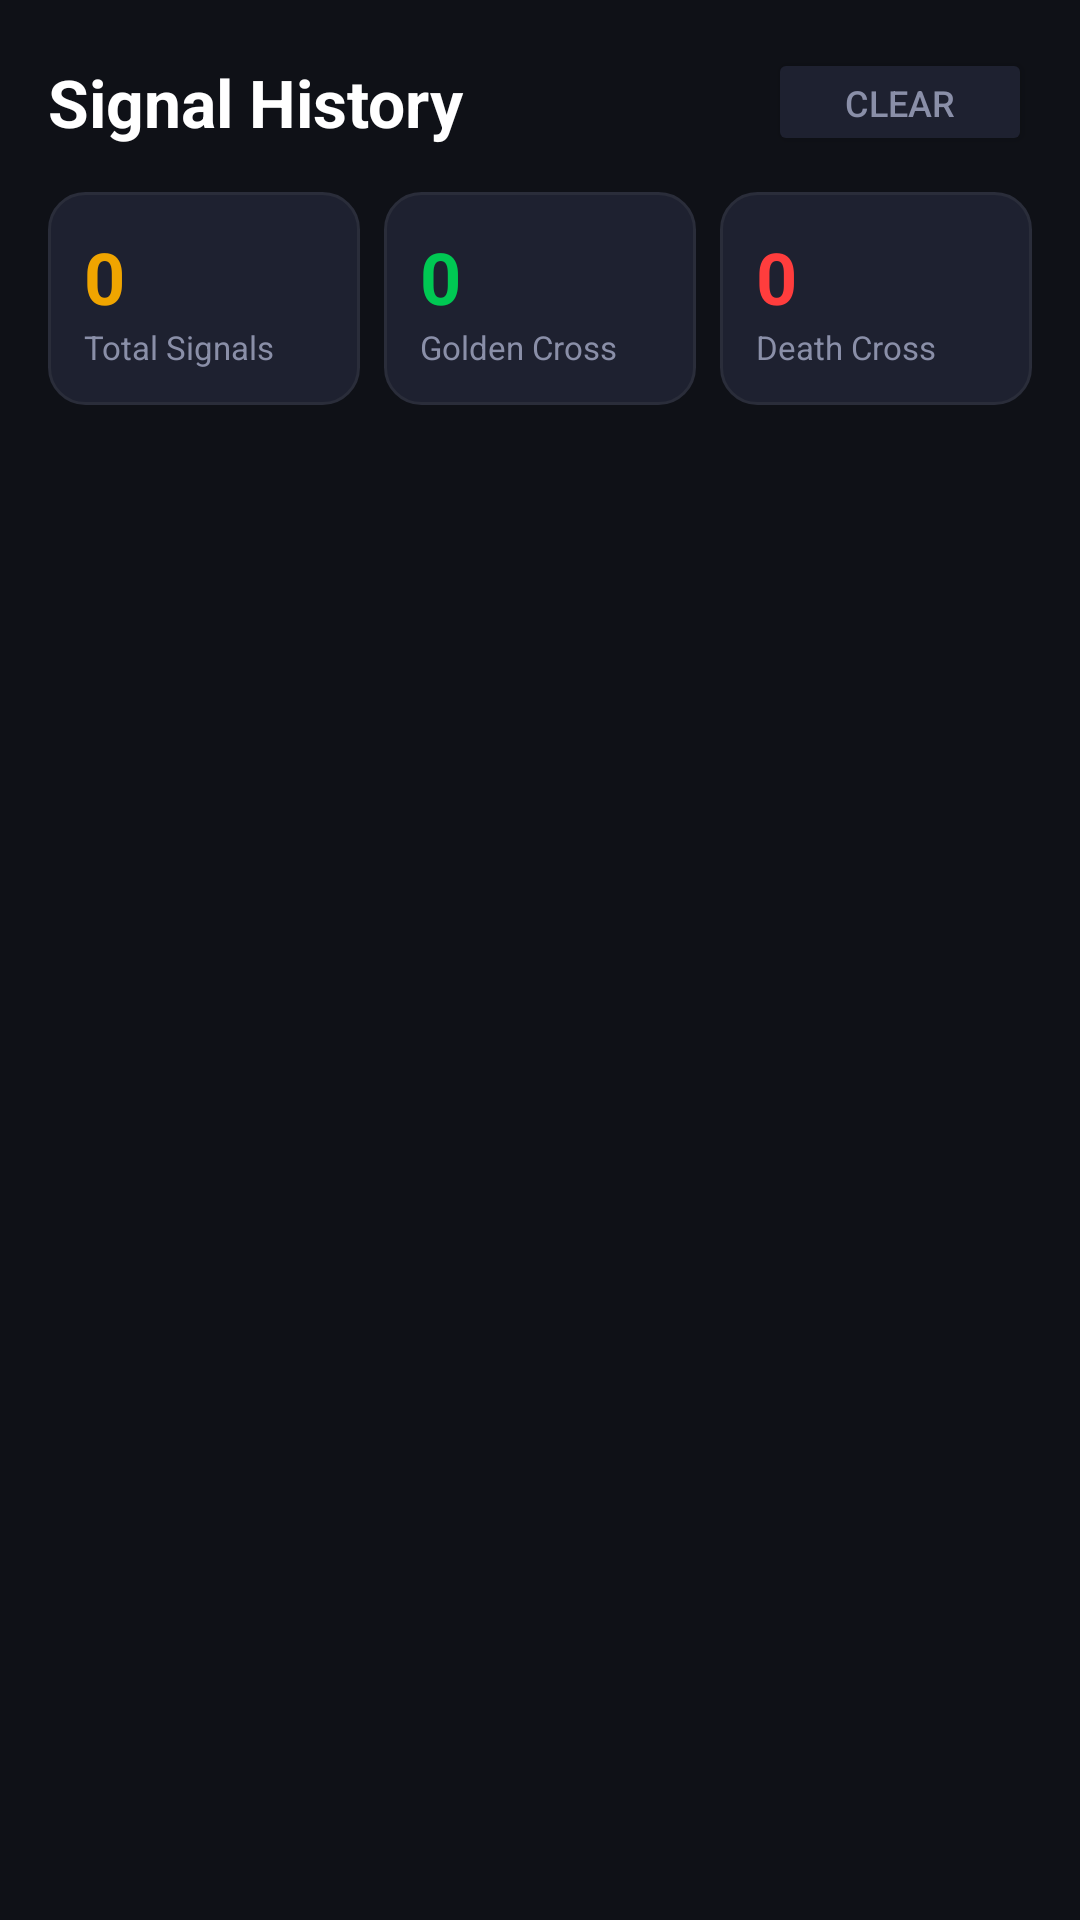

Write the Android layout XML for this screen, with the resource values it uses.
<!-- AndroidManifest.xml: application theme Theme.AppCompat.NoActionBar -->
<!-- res/layout/fragment_history.xml -->
<?xml version="1.0" encoding="utf-8"?>
<LinearLayout
    xmlns:android="http://schemas.android.com/apk/res/android"
    android:layout_width="match_parent"
    android:layout_height="match_parent"
    android:orientation="vertical"
    android:background="@color/bg_primary">

    
    <LinearLayout
        android:layout_width="match_parent"
        android:layout_height="wrap_content"
        android:orientation="horizontal"
        android:paddingHorizontal="16dp"
        android:paddingTop="16dp"
        android:paddingBottom="12dp"
        android:gravity="center_vertical">

        <TextView
            android:layout_width="0dp"
            android:layout_height="wrap_content"
            android:layout_weight="1"
            android:text="Signal History"
            android:textColor="@color/text_primary"
            android:textSize="22sp"
            android:textStyle="bold" />

        <Button
            android:id="@+id/btn_clear_history"
            android:layout_width="wrap_content"
            android:layout_height="36dp"
            android:text="Clear"
            android:textSize="12sp"
            android:textColor="@color/text_secondary"
            android:backgroundTint="@color/bg_card"
            app:cornerRadius="8dp"
            xmlns:app="http://schemas.android.com/apk/res-auto" />
    </LinearLayout>

    
    <LinearLayout
        android:layout_width="match_parent"
        android:layout_height="wrap_content"
        android:orientation="horizontal"
        android:paddingHorizontal="16dp"
        android:paddingBottom="12dp">

        <LinearLayout
            android:layout_width="0dp"
            android:layout_height="wrap_content"
            android:layout_weight="1"
            android:orientation="vertical"
            android:background="@drawable/bg_card"
            android:padding="12dp"
            android:layout_marginEnd="8dp">

            <TextView
                android:id="@+id/tv_total_signals"
                android:layout_width="wrap_content"
                android:layout_height="wrap_content"
                android:text="0"
                android:textColor="@color/accent_gold"
                android:textSize="24sp"
                android:textStyle="bold" />
            <TextView
                android:layout_width="wrap_content"
                android:layout_height="wrap_content"
                android:text="Total Signals"
                android:textColor="@color/text_secondary"
                android:textSize="11sp" />
        </LinearLayout>

        <LinearLayout
            android:layout_width="0dp"
            android:layout_height="wrap_content"
            android:layout_weight="1"
            android:orientation="vertical"
            android:background="@drawable/bg_card"
            android:padding="12dp"
            android:layout_marginEnd="8dp">

            <TextView
                android:id="@+id/tv_golden_count"
                android:layout_width="wrap_content"
                android:layout_height="wrap_content"
                android:text="0"
                android:textColor="@color/green_signal"
                android:textSize="24sp"
                android:textStyle="bold" />
            <TextView
                android:layout_width="wrap_content"
                android:layout_height="wrap_content"
                android:text="Golden Cross"
                android:textColor="@color/text_secondary"
                android:textSize="11sp" />
        </LinearLayout>

        <LinearLayout
            android:layout_width="0dp"
            android:layout_height="wrap_content"
            android:layout_weight="1"
            android:orientation="vertical"
            android:background="@drawable/bg_card"
            android:padding="12dp">

            <TextView
                android:id="@+id/tv_death_count"
                android:layout_width="wrap_content"
                android:layout_height="wrap_content"
                android:text="0"
                android:textColor="@color/red_signal"
                android:textSize="24sp"
                android:textStyle="bold" />
            <TextView
                android:layout_width="wrap_content"
                android:layout_height="wrap_content"
                android:text="Death Cross"
                android:textColor="@color/text_secondary"
                android:textSize="11sp" />
        </LinearLayout>
    </LinearLayout>

    
    <androidx.recyclerview.widget.RecyclerView
        android:id="@+id/rv_history"
        android:layout_width="match_parent"
        android:layout_height="0dp"
        android:layout_weight="1"
        android:paddingHorizontal="16dp"
        android:clipToPadding="false" />

</LinearLayout>
<!-- resources referenced by this layout -->
<resources>
  <color name="accent_gold">#F0A500</color>
  <color name="bg_card">#1E2130</color>
  <color name="bg_primary">#0F1117</color>
  <color name="green_signal">#00C853</color>
  <color name="red_signal">#FF3D3D</color>
  <color name="text_primary">#FFFFFF</color>
  <color name="text_secondary">#8A8FA8</color>
  <!-- drawable bg_card (drawable) -->
  <?xml version="1.0" encoding="utf-8"?>
  <shape xmlns:android="http://schemas.android.com/apk/res/android"
      android:shape="rectangle">
      <solid android:color="#1E2130" />
      <stroke android:width="1dp" android:color="#2A2D3A" />
      <corners android:radius="12dp" />
  </shape>
</resources>
